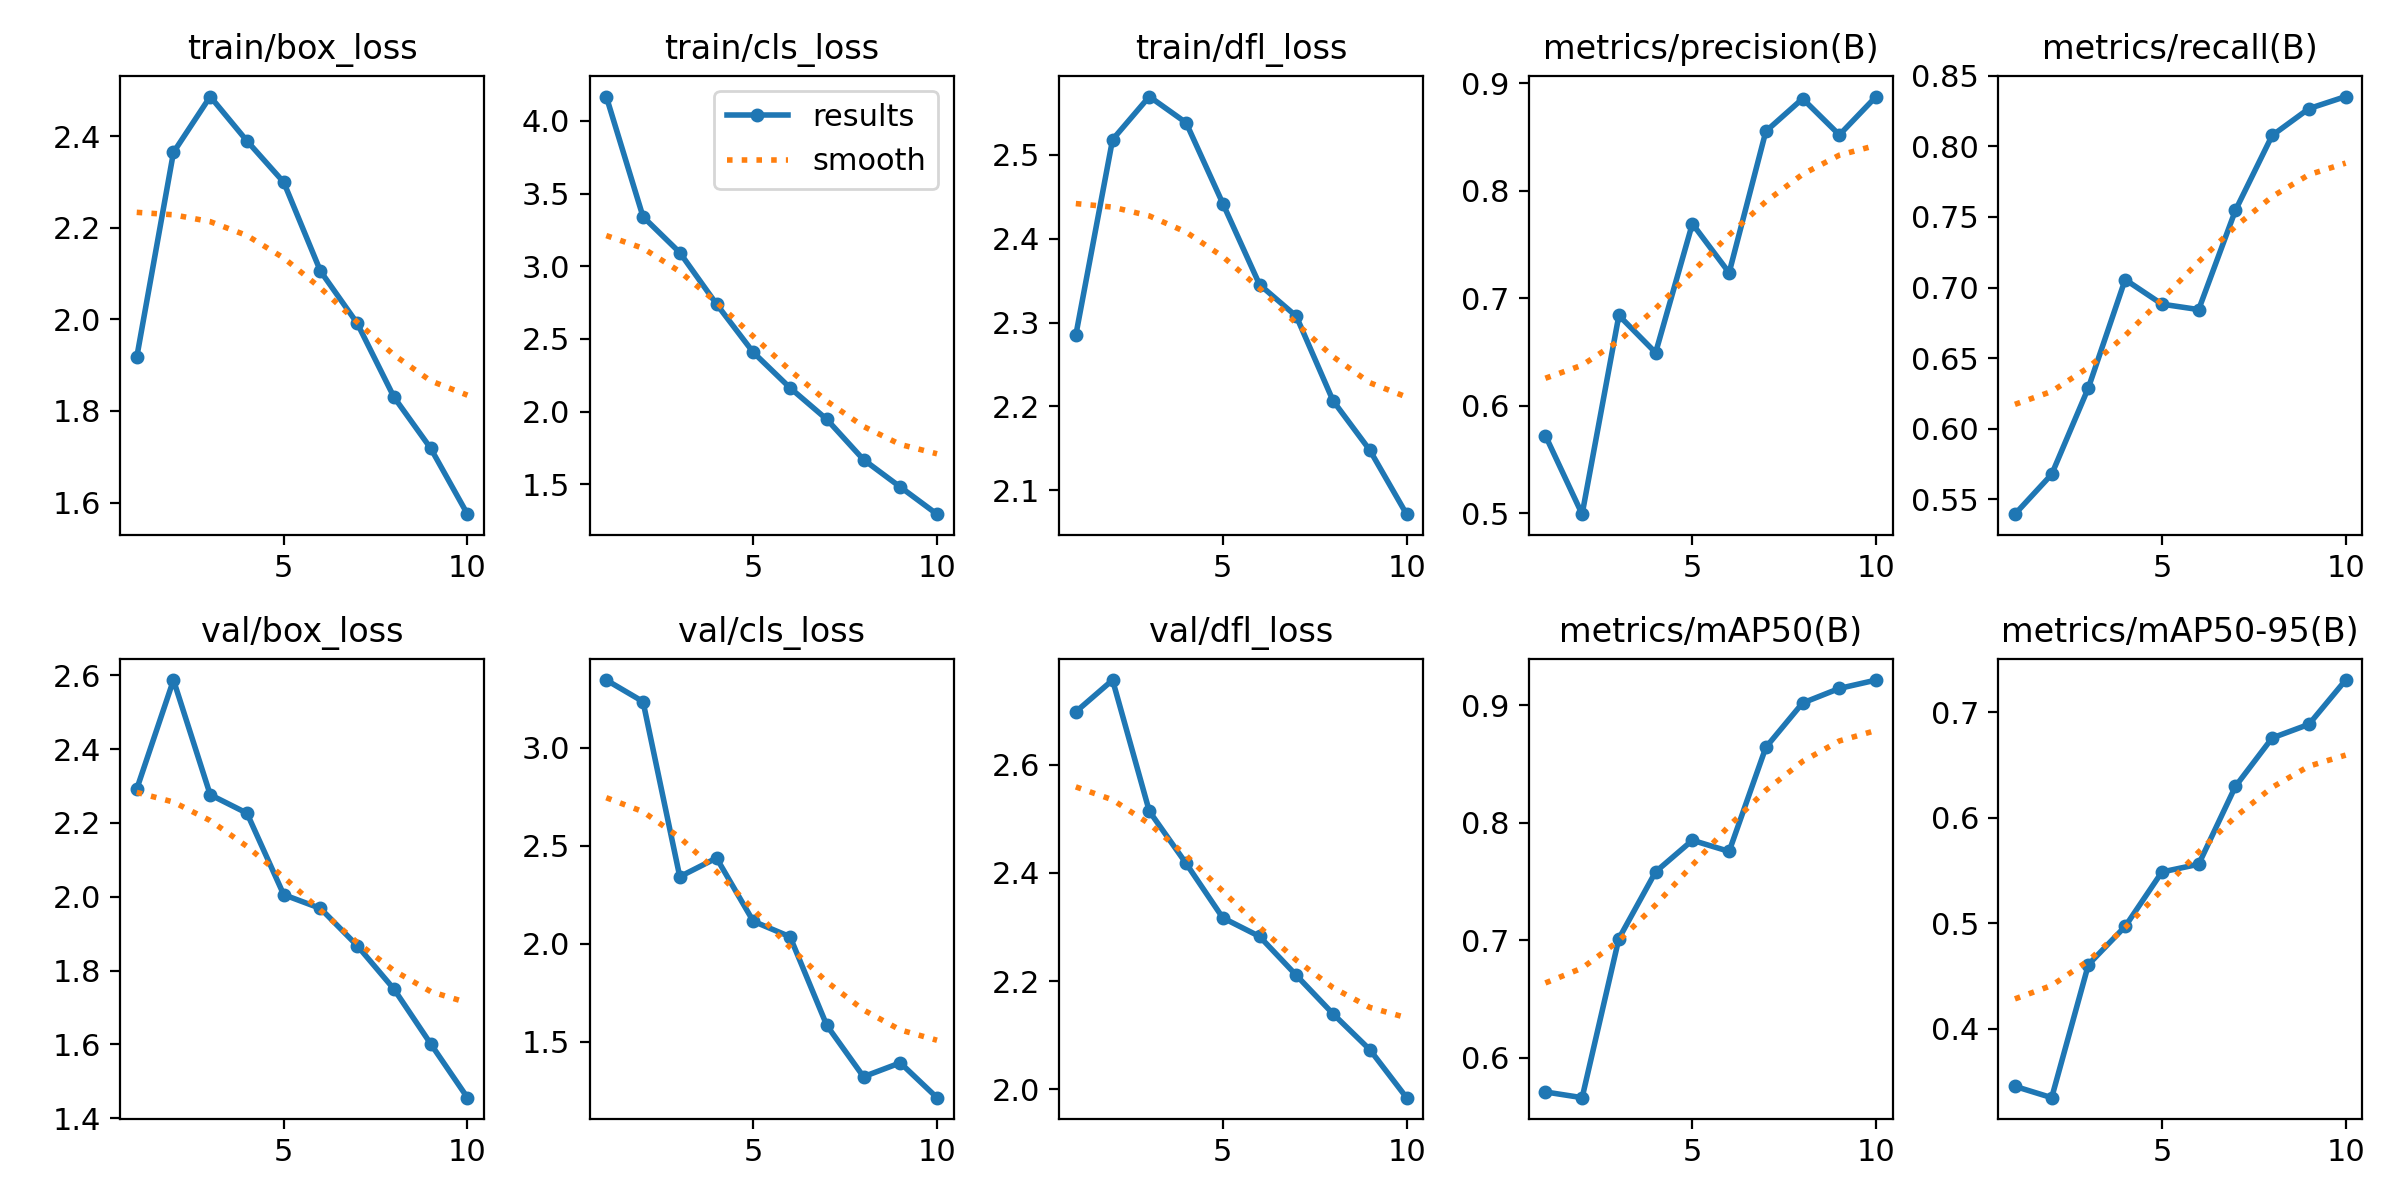

Source data for this figure (header and first rows):
epoch, time, train/box_loss, train/cls_loss, train/dfl_loss, metrics/precision(B), metrics/recall(B), metrics/mAP50(B), metrics/mAP50-95(B), val/box_loss, val/cls_loss, val/dfl_loss, lr/pg0, lr/pg1, lr/pg2
1, 193.3, 1.917, 4.168, 2.285, 0.5723, 0.5394, 0.5708, 0.3454, 2.292, 3.344, 2.698, 0.0004153, 0.0004153, 0.0004153
2, 380.5, 2.364, 3.341, 2.518, 0.4991, 0.5676, 0.5659, 0.3346, 2.587, 3.234, 2.757, 0.0007496, 0.0007496, 0.0007496
3, 566, 2.486, 3.095, 2.57, 0.6839, 0.629, 0.7013, 0.4609, 2.276, 2.341, 2.514, 0.001001, 0.001001, 0.001001
4, 753.7, 2.389, 2.74, 2.538, 0.6493, 0.7056, 0.7581, 0.497, 2.226, 2.437, 2.418, 0.0008787, 0.0008787, 0.0008787
5, 940.7, 2.299, 2.408, 2.442, 0.7692, 0.6882, 0.7849, 0.5487, 2.005, 2.114, 2.317, 0.000755, 0.000755, 0.000755
6, 1127, 2.105, 2.164, 2.345, 0.7236, 0.6844, 0.7755, 0.556, 1.968, 2.035, 2.283, 0.0006312, 0.0006312, 0.0006312
7, 1312, 1.991, 1.947, 2.307, 0.8552, 0.7547, 0.864, 0.6299, 1.867, 1.583, 2.211, 0.0005075, 0.0005075, 0.0005075
8, 1498, 1.83, 1.669, 2.207, 0.8855, 0.8078, 0.9018, 0.6758, 1.75, 1.322, 2.14, 0.0003837, 0.0003837, 0.0003837
9, 1686, 1.718, 1.482, 2.148, 0.8518, 0.8268, 0.9142, 0.6887, 1.601, 1.392, 2.074, 0.00026, 0.00026, 0.00026
10, 1873, 1.575, 1.294, 2.071, 0.8875, 0.8353, 0.9213, 0.7307, 1.455, 1.215, 1.985, 0.0001363, 0.0001363, 0.0001363
